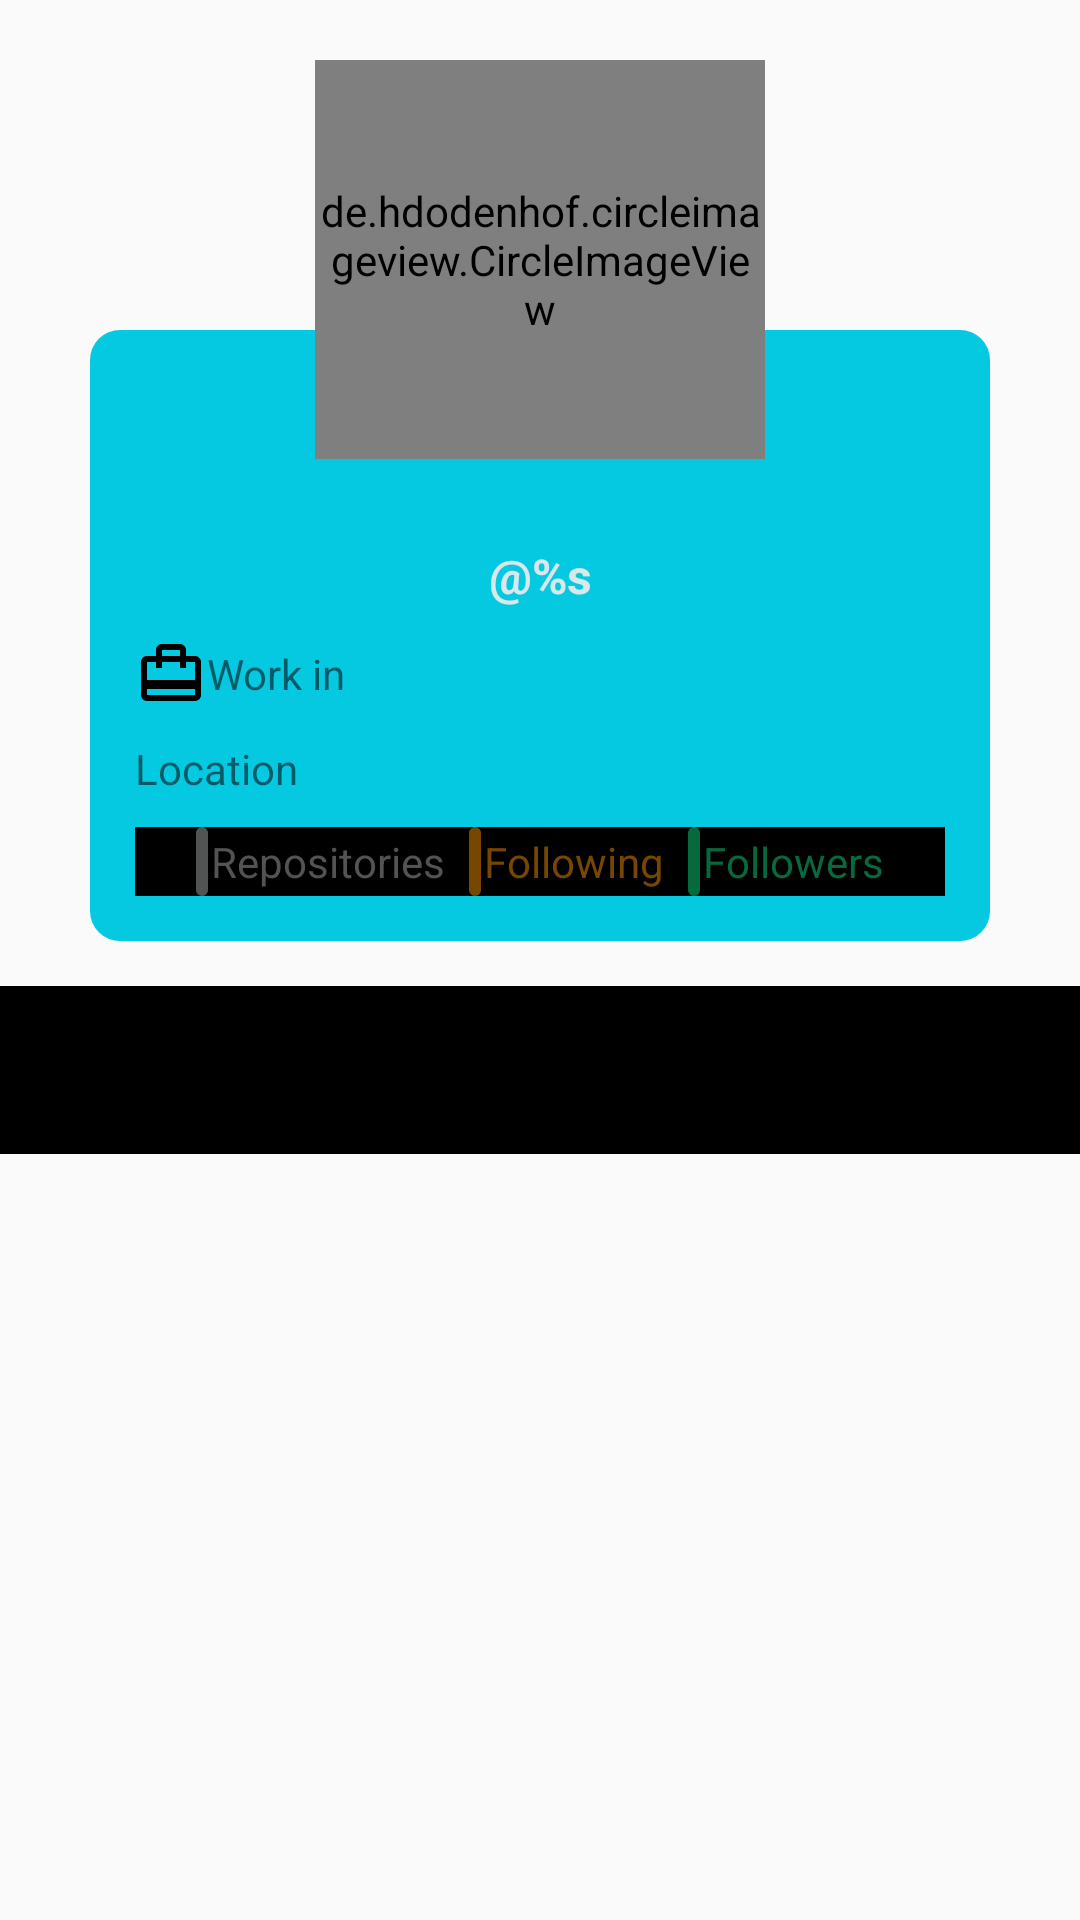

The Android layout XML behind this screen, and the referenced resources:
<!-- AndroidManifest.xml: application theme AppTheme -->
<!-- res/layout/activity_detail.xml -->
<?xml version="1.0" encoding="utf-8"?>
<androidx.constraintlayout.widget.ConstraintLayout xmlns:android="http://schemas.android.com/apk/res/android"
    xmlns:app="http://schemas.android.com/apk/res-auto"
    xmlns:tools="http://schemas.android.com/tools"
    android:layout_width="match_parent"
    android:layout_height="match_parent"
    android:background="@drawable/bgetail"
    android:padding="0dp"
    tools:context=".view.DetailActivity">

    <ScrollView
        android:layout_width="match_parent"
        android:layout_height="match_parent"
        android:fillViewport="true"
        android:orientation="vertical"
        app:layout_constraintBottom_toBottomOf="parent"
        app:layout_constraintEnd_toEndOf="parent"
        app:layout_constraintStart_toStartOf="parent"
        app:layout_constraintTop_toTopOf="parent">

        <RelativeLayout
            android:layout_width="match_parent"
            android:layout_height="wrap_content"
            android:paddingTop="20dp"
            app:layout_constraintEnd_toEndOf="parent"
            app:layout_constraintStart_toStartOf="parent"
            app:layout_constraintTop_toTopOf="parent">

            <androidx.cardview.widget.CardView
                android:id="@+id/cardview_container"
                android:layout_width="match_parent"
                android:layout_height="wrap_content"
                android:layout_marginStart="30dp"
                android:layout_marginTop="90dp"
                android:layout_marginEnd="30dp"
                android:layout_marginBottom="15dp"
                android:background="@android:color/white"
                app:cardCornerRadius="10dp"
                app:cardElevation="0dp">

                <LinearLayout
                    android:id="@+id/layoutLinear"
                    android:layout_width="match_parent"
                    android:layout_height="wrap_content"
                    android:orientation="vertical"
                    android:background="#05C8E1"
                    android:padding="15dp">

                    <TextView
                        android:id="@+id/fullName"
                        android:layout_width="match_parent"
                        android:layout_height="wrap_content"
                        android:layout_marginTop="25dp"
                        android:gravity="center"
                        tools:text="Name"
                        android:textColor="@android:color/white"
                        android:textSize="20sp"
                        android:textStyle="bold" />

                    <TextView
                        android:id="@+id/username"
                        android:layout_width="match_parent"
                        android:layout_height="wrap_content"
                        android:layout_marginTop="4dp"
                        android:gravity="center"
                        tools:text="Username"
                        android:text="@string/user"
                        android:textStyle="bold"
                        android:textColor="#D9E8E8"
                        android:textSize="16sp" />

                    <TextView
                        android:id="@+id/company"
                        android:layout_width="match_parent"
                        android:layout_height="wrap_content"
                        android:layout_marginTop="10dp"
                        android:drawableStart="@drawable/ic_baseline_card_travel_24"
                        android:gravity="center_vertical"
                        android:text="@string/work_in"
                        app:drawableTint="@android:color/black"
                        tools:text="&#160;&#160;CompanyName" />

                    <TextView
                        android:id="@+id/location"
                        android:layout_width="match_parent"
                        android:layout_height="wrap_content"
                        android:layout_marginTop="10dp"
                        android:drawableStart="@drawable/ic_location_on_black_24dp"
                        android:gravity="center_vertical"
                        android:text="@string/location"
                        app:drawableTint="@android:color/black"
                        tools:text="&#160;&#160;LocationName" />

                    <LinearLayout
                        android:layout_width="match_parent"
                        android:layout_height="wrap_content"
                        android:layout_marginTop="10dp"
                        android:background="@color/colorPrimaryDark"
                        android:gravity="center_horizontal"
                        android:orientation="horizontal">

                        <TextView
                            android:id="@+id/repositories"
                            android:layout_width="wrap_content"
                            android:layout_height="wrap_content"
                            android:background="@drawable/tv_rounded_repository"
                            tools:text="Value"
                            android:textColor="@android:color/background_light" />

                        <TextView
                            android:layout_width="wrap_content"
                            android:layout_height="wrap_content"
                            android:text="@string/repo"
                            android:layout_marginStart="1dp"
                            android:textColor="@color/color_gray"
                            app:layout_constraintTop_toBottomOf="@id/repositories" />

                        <TextView
                            android:id="@+id/following"
                            android:layout_width="wrap_content"
                            android:layout_height="wrap_content"
                            android:layout_marginStart="8dp"
                            android:background="@drawable/tv_rounded_following"
                            android:gravity="center"
                            tools:text="Value"
                            android:textColor="@android:color/background_light" />

                        <TextView
                            android:layout_width="wrap_content"
                            android:layout_height="wrap_content"
                            android:text="@string/follwing"
                            android:layout_marginStart="1dp"
                            android:textColor="#774700" />

                        <TextView
                            android:id="@+id/followers"
                            android:layout_width="wrap_content"
                            android:layout_height="wrap_content"
                            android:layout_marginStart="8dp"
                            android:gravity="center"
                            tools:text="Value"
                            android:background="@drawable/tv_rounded_followers"
                            android:textColor="@android:color/background_light" />

                        <TextView
                            android:layout_width="wrap_content"
                            android:layout_height="wrap_content"
                            android:text="@string/follwer"
                            android:layout_marginStart="1dp"
                            android:textColor="#066A3E" />
                    </LinearLayout>

                </LinearLayout>
            </androidx.cardview.widget.CardView>

            <de.hdodenhof.circleimageview.CircleImageView
                android:id="@+id/avatars"
                android:layout_width="150dp"
                android:layout_height="133dp"
                android:layout_centerHorizontal="true"
                android:src="@android:color/darker_gray"
                app:civ_border_color="#06F4FD"
                app:civ_border_width="6dp" />

            <com.google.android.material.tabs.TabLayout
                android:id="@+id/tabs"
                android:layout_width="match_parent"
                android:layout_height="wrap_content"
                android:layout_below="@id/cardview_container"
                android:background="@color/colorPrimary"
                android:minHeight="?actionBarSize"
                app:tabIndicatorFullWidth="false"
                app:tabIndicatorHeight="2dp"
                app:tabMode="fixed"
                app:tabRippleColor="@null"
                app:tabTextColor="@android:color/white" />

            <androidx.viewpager.widget.ViewPager
                android:id="@+id/viewpager"
                android:layout_width="match_parent"
                android:layout_height="match_parent"
                android:layout_below="@id/tabs" />
        </RelativeLayout>
    </ScrollView>

</androidx.constraintlayout.widget.ConstraintLayout>
<!-- resources referenced by this layout -->
<resources>
  <color name="colorPrimary">#000000</color>
  <color name="colorPrimaryDark">#000000</color>
  <color name="color_gray">#525353</color>&gt;
  <!-- drawable ic_baseline_card_travel_24 (drawable) -->
  <vector xmlns:android="http://schemas.android.com/apk/res/android"
      android:width="24dp"
      android:height="24dp"
      android:viewportWidth="24.0"
      android:viewportHeight="24.0">
    <path
        android:fillColor="@android:color/black"
        android:pathData="M20,6h-3L17,4c0,-1.11 -0.89,-2 -2,-2L9,2c-1.11,0 -2,0.89 -2,2v2L4,6c-1.11,0 -2,0.89 -2,2v11c0,1.11 0.89,2 2,2h16c1.11,0 2,-0.89 2,-2L22,8c0,-1.11 -0.89,-2 -2,-2zM9,4h6v2L9,6L9,4zM20,19L4,19v-2h16v2zM20,14L4,14L4,8h3v2h2L9,8h6v2h2L17,8h3v6z" />
  </vector>
  <!-- drawable tv_rounded_followers (drawable) -->
  <?xml version="1.0" encoding="utf-8"?>
  <shape xmlns:android="http://schemas.android.com/apk/res/android">
      <stroke
          android:width="1dp"
          android:color="#066A3E" />
      <solid android:color="#066A3E" />
  
      <padding
          android:bottom="2dp"
          android:left="2dp"
          android:right="2dp"
          android:top="2dp" />
  
      <corners android:radius="5dp" />
  </shape>
  <!-- drawable tv_rounded_following (drawable) -->
  <?xml version="1.0" encoding="utf-8"?>
  <shape xmlns:android="http://schemas.android.com/apk/res/android">
      <stroke
          android:width="1dp"
          android:color="#774700" />
      <solid android:color="#774700" />
  
      <padding
          android:bottom="2dp"
          android:left="2dp"
          android:right="2dp"
          android:top="2dp" />
  
      <corners android:radius="5dp" />
  </shape>
  <!-- drawable tv_rounded_repository (drawable) -->
  <?xml version="1.0" encoding="utf-8"?>
  <shape xmlns:android="http://schemas.android.com/apk/res/android">
      <stroke
          android:width="1dp"
          android:color="@color/color_gray" />
      <solid android:color="@color/color_gray" />
  
      <padding
          android:bottom="2dp"
          android:left="2dp"
          android:right="2dp"
          android:top="2dp" />
  
      <corners android:radius="5dp" />
  </shape>
  <string name="follwer">Followers</string>
  <string name="follwing">Following</string>
  <string name="location">Location</string>
  <string name="repo">Repositories</string>
  <string name="user">\@%s</string>
  <string name="work_in">Work in</string>
  <style name="AppTheme" parent="Theme.AppCompat.Light.DarkActionBar">
          
          <item name="colorPrimary">@color/colorPrimary</item>
          <item name="colorPrimaryDark">@color/colorPrimaryDark</item>
          <item name="colorAccent">@color/colorAccent</item>
      </style>
  <color name="colorAccent">#03DAC5</color>
</resources>
